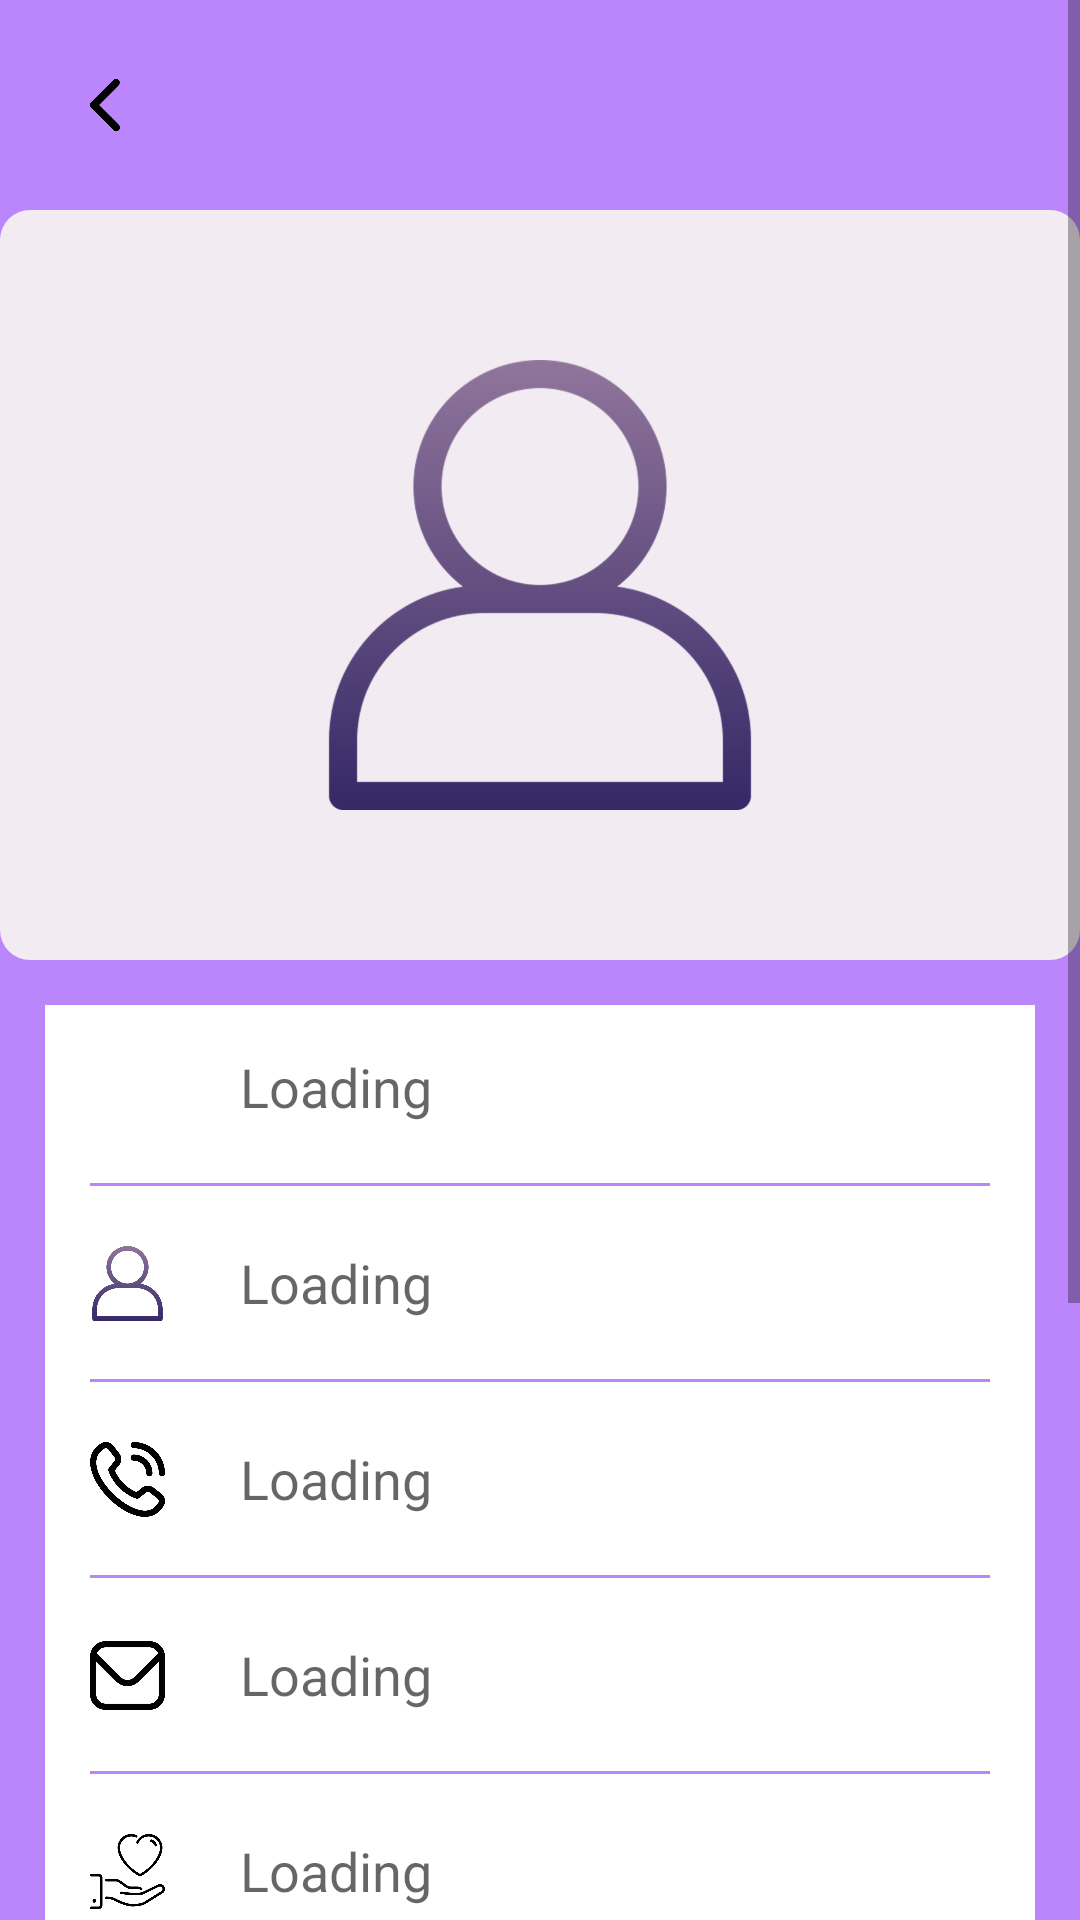

Produce the Android XML layout that renders to this screen, including the resource entries it uses.
<!-- AndroidManifest.xml: application theme Theme.DonorHub -->
<!-- res/layout/activity_user_profile.xml -->
<?xml version="1.0" encoding="utf-8"?>
<ScrollView xmlns:android="http://schemas.android.com/apk/res/android"
    xmlns:app="http://schemas.android.com/apk/res-auto"
    xmlns:tools="http://schemas.android.com/tools"
    android:layout_width="match_parent"
    android:layout_height="match_parent"
    tools:context=".user.UserProfile"
    android:background="@color/purple_200">
    <LinearLayout
        android:layout_width="match_parent"
        android:layout_height="wrap_content"
        android:orientation="vertical">

        <ImageView
            android:onClick="backBtn"
            android:layout_margin="20dp"
            android:layout_width="30dp"
            android:layout_height="30dp"
            android:src="@drawable/back"/>
        
        <RelativeLayout
            android:id="@+id/relative2"
            android:layout_width="match_parent"
            android:layout_height="250dp"
            android:background="@drawable/card_3">

            <ImageView
                android:id="@+id/profileDpBtn"
                android:layout_width="150dp"
                android:layout_height="150dp"
                android:layout_centerInParent="true"
                android:background="@drawable/user" />
        </RelativeLayout>
        <RelativeLayout
            android:id="@+id/relative"
            android:layout_width="match_parent"
            android:layout_height="250dp"
            android:visibility="gone">

            <ImageView
                android:id="@+id/profileDp"
                android:layout_width="150dp"
                android:layout_height="250dp"
                android:layout_centerInParent="true" />
        </RelativeLayout>
        <RelativeLayout
            android:layout_width="match_parent"
            android:layout_height="match_parent"
            android:padding="15dp"
            android:layout_margin="15dp"
            android:background="@color/white">

            <ImageView
                android:layout_width="25dp"
                android:layout_height="25dp"
                android:background="@drawable/user2"
                android:id="@+id/id_proflie"/>
            
            <TextView
                android:layout_width="wrap_content"
                android:layout_height="wrap_content"
                android:id="@+id/show_fullName"
                android:layout_alignStart="@+id/id_proflie"
                android:hint="Loading"
                android:layout_marginStart="50dp"
                android:textSize="18sp"/>
            <View
                android:layout_width="match_parent"
                android:layout_height="1dp"
                android:layout_marginTop="20dp"
                android:layout_below="@+id/show_fullName"
                android:id="@+id/divider_Fullname"
                android:background="@color/purple_200"/>

            <ImageView
                android:layout_marginTop="20dp"
                android:layout_width="25dp"
                android:layout_height="25dp"
                android:background="@drawable/user"
                android:layout_below="@+id/divider_Fullname"
                android:id="@+id/id_image_username"/>

            <TextView
                android:layout_marginTop="20dp"
                android:layout_width="wrap_content"
                android:layout_height="wrap_content"
                android:id="@+id/show_userName"
                android:layout_alignStart="@+id/id_image_username"
                android:hint="Loading"
                android:layout_marginStart="50dp"
                android:textSize="18sp"
                android:layout_below="@+id/divider_Fullname"/>
            <View
                android:layout_width="match_parent"
                android:layout_height="1dp"
                android:layout_marginTop="20dp"
                android:layout_below="@+id/show_userName"
                android:background="@color/purple_200"
                android:id="@+id/divider_username"/>

            <ImageView
                android:layout_marginTop="20sp"
                android:layout_width="25dp"
                android:layout_height="25dp"
                android:background="@drawable/phone_call"
                android:layout_below="@+id/divider_username"
                android:id="@+id/id_image_phoneNo"/>

            <TextView
                android:layout_marginTop="20dp"
                android:layout_width="wrap_content"
                android:layout_height="wrap_content"
                android:id="@+id/show_phonenumber"
                android:layout_alignStart="@+id/id_image_phoneNo"
                android:hint="Loading"
                android:layout_marginStart="50dp"
                android:textSize="18sp"
                android:layout_below="@+id/divider_username"/>
            <View
                android:layout_width="match_parent"
                android:layout_height="1dp"
                android:layout_marginTop="20dp"
                android:layout_below="@+id/show_phonenumber"
                android:background="@color/purple_200"
                android:id="@+id/divider_phonenumber"/>

            <ImageView
                android:layout_marginTop="20dp"
                android:layout_width="25dp"
                android:layout_height="25dp"
                android:background="@drawable/envelope"
                android:layout_below="@+id/divider_phonenumber"
                android:id="@+id/id_image_email"/>

            <TextView
                android:layout_marginTop="20dp"
                android:layout_width="wrap_content"
                android:layout_height="wrap_content"
                android:id="@+id/show_email"
                android:layout_alignStart="@+id/id_image_email"
                android:hint="Loading"
                android:layout_marginStart="50dp"
                android:textSize="18sp"
                android:layout_below="@+id/divider_phonenumber"/>
            <View
                android:layout_width="match_parent"
                android:layout_height="1dp"
                android:layout_marginTop="20dp"
                android:layout_below="@+id/show_email"
                android:background="@color/purple_200"
                android:id="@+id/divider_email"/>

            <ImageView
                android:layout_marginTop="20dp"
                android:layout_width="25dp"
                android:layout_height="25dp"
                android:background="@drawable/hand"
                android:layout_below="@+id/divider_email"
                android:id="@+id/id_image_usertype"/>

            <TextView
                android:layout_marginTop="20dp"
                android:layout_width="wrap_content"
                android:layout_height="wrap_content"
                android:id="@+id/show_usertype"
                android:layout_alignStart="@+id/id_image_phoneNo"
                android:hint="Loading"
                android:layout_marginStart="50dp"
                android:textSize="18sp"
                android:layout_below="@+id/divider_email"/>
            <View
                android:layout_width="match_parent"
                android:layout_height="1dp"
                android:layout_marginTop="20dp"
                android:layout_below="@+id/show_usertype"
                android:background="@color/purple_200"
                android:id="@+id/divider_usertype"/>
            <ImageView
                android:layout_marginTop="20dp"
                android:layout_width="25dp"
                android:layout_height="25dp"
                android:background="@drawable/calendar"
                android:layout_below="@+id/divider_usertype"
                android:id="@+id/id_image_dob"/>

            <TextView
                android:layout_marginTop="20dp"
                android:layout_width="wrap_content"
                android:layout_height="wrap_content"
                android:id="@+id/show_dob"
                android:layout_alignStart="@+id/id_image_dob"
                android:hint="Loading"
                android:layout_marginStart="50dp"
                android:textSize="18sp"
                android:layout_below="@+id/divider_usertype"/>
            <View
                android:layout_width="match_parent"
                android:layout_height="1dp"
                android:layout_marginTop="20dp"
                android:layout_below="@+id/show_dob"
                android:background="@color/purple_200"
                android:id="@+id/divider_dob"/>
            <ImageView
                android:layout_marginTop="20dp"
                android:layout_width="25dp"
                android:layout_height="25dp"
                android:background="@drawable/padlock"
                android:layout_below="@+id/divider_dob"
                android:id="@+id/id_image_pwd"/>

            <TextView
                android:layout_marginTop="20dp"
                android:layout_width="wrap_content"
                android:layout_height="wrap_content"
                android:id="@+id/show_pwd"
                android:layout_alignStart="@+id/id_image_pwd"
                android:hint="Loading"
                android:layout_marginStart="50dp"
                android:textSize="18sp"
                android:layout_below="@+id/divider_dob"/>
            <View
                android:layout_width="match_parent"
                android:layout_height="1dp"
                android:layout_marginTop="20dp"
                android:layout_below="@+id/show_pwd"
                android:background="@color/purple_200"
                android:id="@+id/divider_password"/>
        </RelativeLayout>

        <Button
            android:id="@+id/log_in_btn"
            android:layout_width="match_parent"
            android:layout_height="wrap_content"
            android:text="Update"
            android:textColor="@color/white"
            android:layout_marginTop="20dp"/>

        <Button
            android:onClick="logOutBtn"
            android:id="@+id/create_account"
            android:layout_width="wrap_content"
            android:layout_height="wrap_content"
            android:text="Log out"
            android:textColor="@color/black"
            android:background="#00000000"
            android:layout_marginTop="10dp"
            android:layout_gravity="center"/>
    </LinearLayout>

</ScrollView>
<!-- resources referenced by this layout -->
<resources>
  <!-- drawable back: png bitmap (drawable-hdpi, 2466 bytes) -->
  <!-- drawable calendar: png bitmap (drawable-hdpi, 6126 bytes) -->
  <!-- drawable card_3 (drawable) -->
  <?xml version="1.0" encoding="utf-8"?>
  <shape xmlns:android="http://schemas.android.com/apk/res/android">
      <corners
      android:radius="10dp"/>
      <solid
          android:color="#F2EBF2"/>
  
  </shape>
  <!-- drawable envelope: png bitmap (drawable-hdpi, 9974 bytes) -->
  <!-- drawable hand: png bitmap (drawable-hdpi, 21111 bytes) -->
  <!-- drawable padlock: png bitmap (drawable-xxhdpi, 27110 bytes) -->
  <!-- drawable phone_call: png bitmap (drawable-hdpi, 21803 bytes) -->
  <!-- drawable user: png bitmap (drawable-hdpi, 24650 bytes) -->
  <style name="Theme.DonorHub" parent="Theme.MaterialComponents.DayNight.NoActionBar">
          
          <item name="colorPrimary">@color/purple_500</item>
          <item name="colorPrimaryVariant">@color/purple_700</item>
          <item name="colorOnPrimary">@color/white</item>
          
          <item name="colorSecondary">@color/teal_200</item>
          <item name="colorSecondaryVariant">@color/teal_700</item>
          <item name="colorOnSecondary">@color/black</item>
          
          <item name="android:statusBarColor">?attr/colorPrimaryVariant</item>
          
      </style>
  <!-- not gathered from this repository: default colours our renderer supplied (Android Studio template values) -->
  <color name="purple_200">#FFBB86FC</color>
  <color name="purple_500">#FF6200EE</color>
  <color name="purple_700">#FF3700B3</color>
  <color name="teal_200">#FF03DAC5</color>
  <color name="teal_700">#FF018786</color>
  <color name="black">#FF000000</color>
  <color name="white">#FFFFFFFF</color>
</resources>
